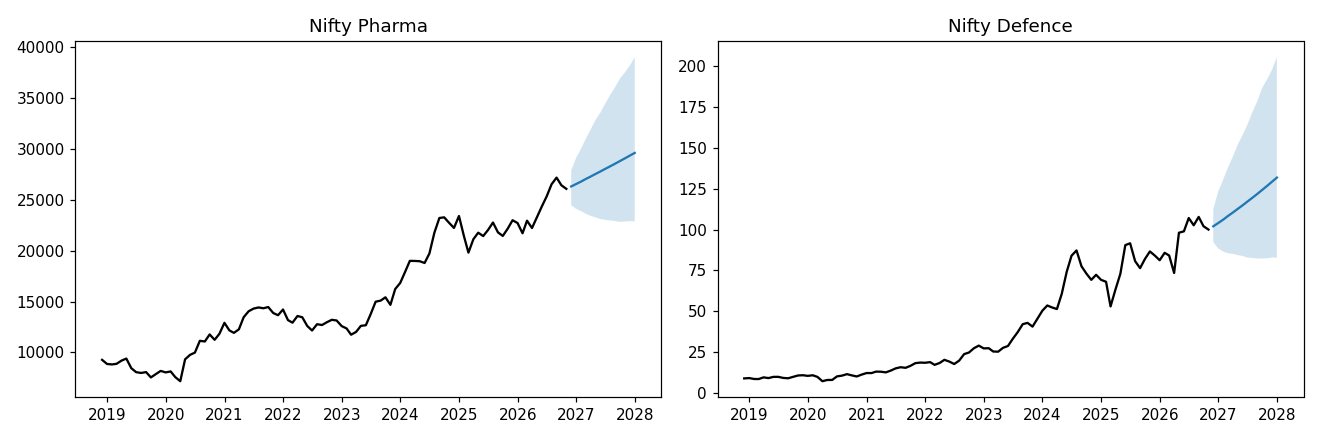

The table this chart was drawn from, first rows:
Index, Data, Current, Best_model, Dec2027_forecast, Low_p10, High_p90, Change_pct, MAE_best_pct, MAE_naive_pct
Nifty Pharma, actual index, 26079, drift, 29613, 22895, 39014, 13.6, 12.2, 13.2
Nifty Defence, constituent proxy, 100, drift, 132, 83, 205, 31.8, 22.8, 26.6
